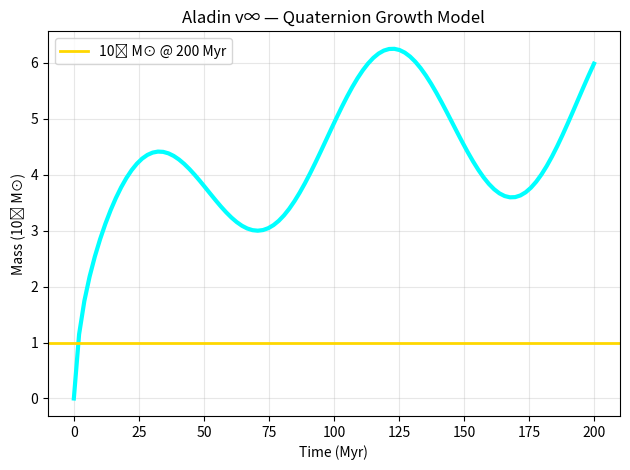

Generate this figure with matplotlib: (Note: this script raises an exception after producing the figure.)
import numpy as np
import matplotlib.pyplot as plt

t = np.linspace(0, 200, 100)
M = 1e8 * (1 + 0.3 * np.sin(2 * np.pi * t / 96.6)) * np.log(1 + t)

plt.plot(t, M / 1e8, 'cyan', lw=3)
plt.axhline(1, color='gold', lw=2, label='10⁸ M⊙ @ 200 Myr')
plt.xlabel('Time (Myr)')
plt.ylabel('Mass (10⁸ M⊙)')
plt.title('Aladin v∞ — Quaternion Growth Model')
plt.legend()
plt.grid(alpha=0.3)
plt.tight_layout()
plt.savefig('/content/quaternion_growth.png', dpi=300)
